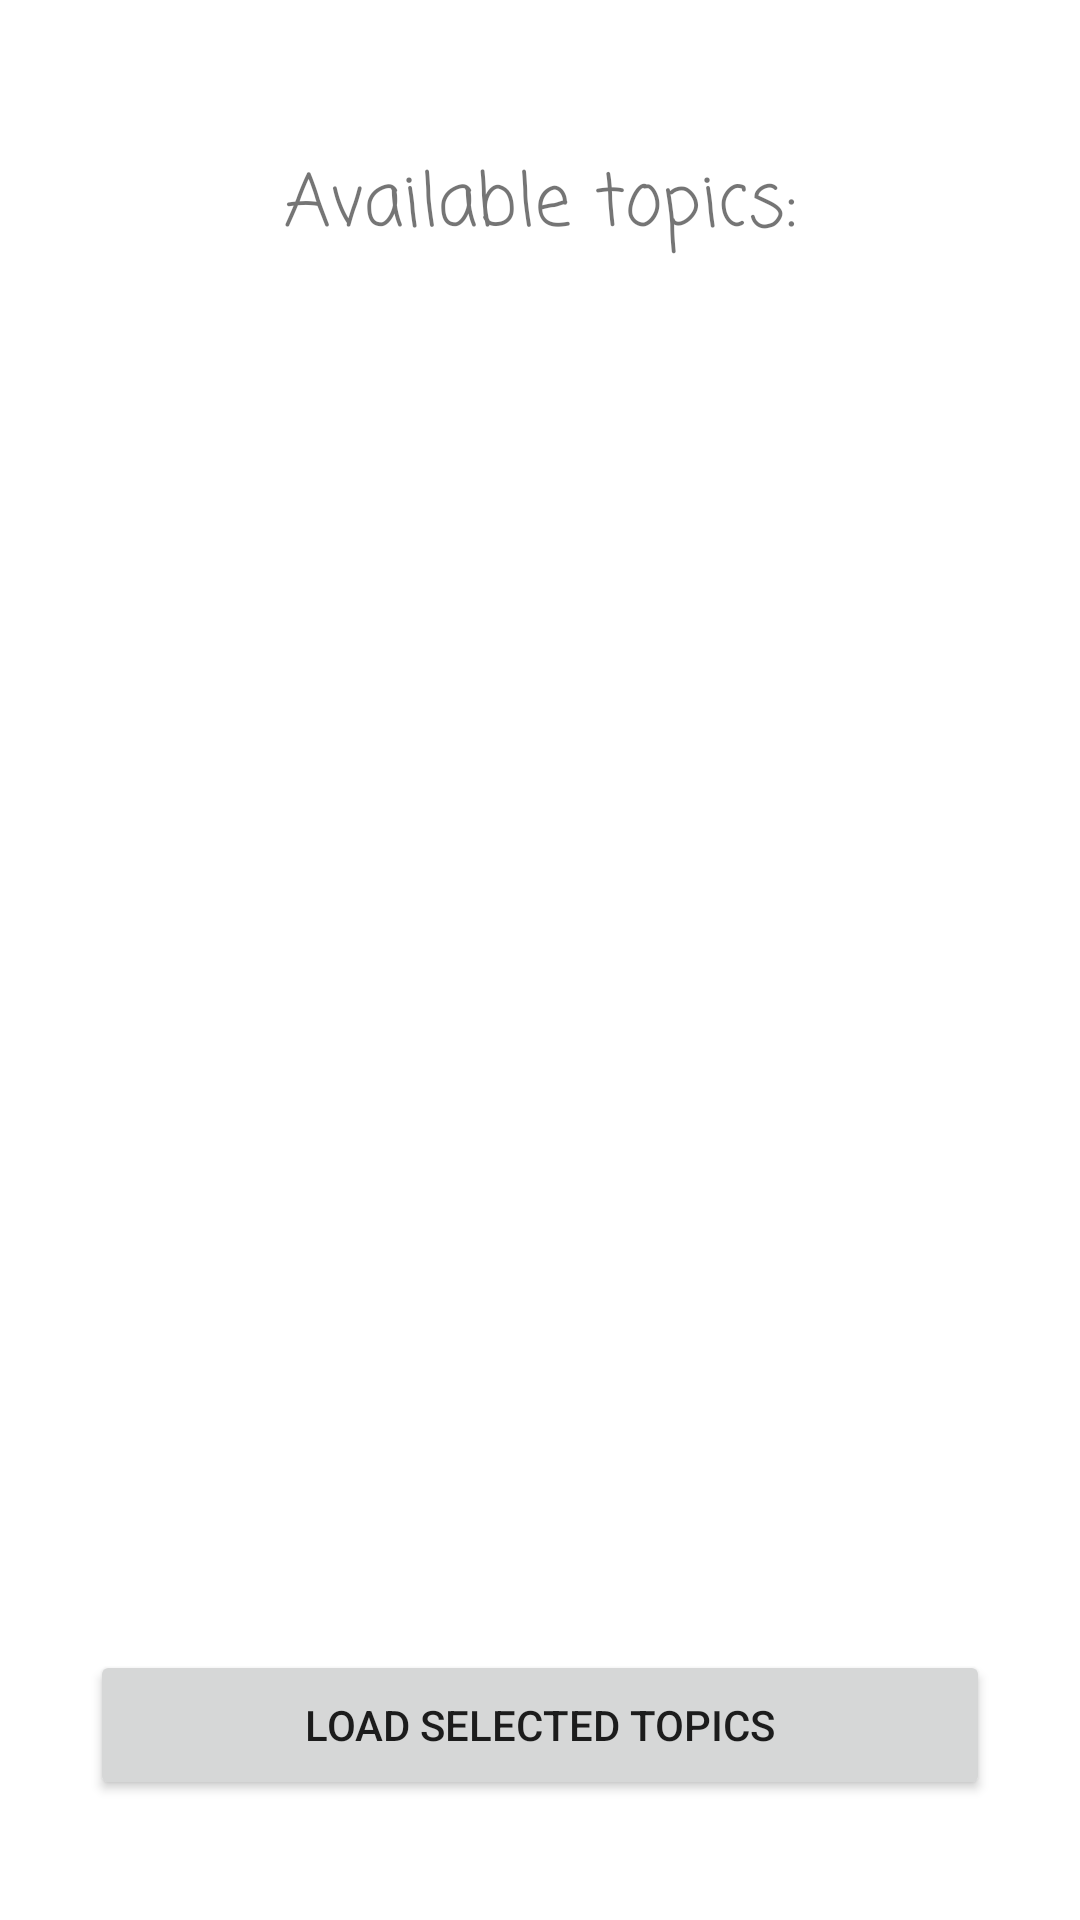

Android layout source for this screen:
<!-- AndroidManifest.xml: application theme Theme.CloudCalculations -->
<!-- res/layout/activity_load_topics.xml -->
<?xml version="1.0" encoding="utf-8"?>

<androidx.constraintlayout.widget.ConstraintLayout xmlns:android="http://schemas.android.com/apk/res/android"
    xmlns:app="http://schemas.android.com/apk/res-auto"
    android:layout_width="match_parent"
    android:layout_height="match_parent"
    xmlns:tools="http://schemas.android.com/tools"
    tools:context=".LoadTopicsActivity">


    <Button
        android:id="@+id/button8"
        android:layout_width="300dp"
        android:layout_height="50dp"
        android:text="@string/load_topics"
        app:layout_constraintBottom_toBottomOf="parent"
        app:layout_constraintEnd_toEndOf="parent"
        app:layout_constraintStart_toStartOf="parent"
        app:layout_constraintTop_toBottomOf="@+id/scrollView2"
        app:layout_constraintVertical_bias="0.0" />

    <ScrollView
        android:id="@+id/scrollView2"
        android:layout_width="393dp"
        android:layout_height="486dp"
        android:layout_marginStart="20dp"
        android:layout_marginLeft="20dp"
        android:layout_marginTop="30dp"
        android:layout_marginBottom="90dp"
        app:layout_constraintBottom_toBottomOf="parent"
        app:layout_constraintEnd_toEndOf="parent"
        app:layout_constraintHorizontal_bias="0.0"
        app:layout_constraintStart_toStartOf="parent"
        app:layout_constraintTop_toBottomOf="@+id/textView4"
        app:layout_constraintVertical_bias="0.0">

        <LinearLayout
            android:id="@+id/load_topics_layout"
            android:layout_width="match_parent"
            android:layout_height="wrap_content"
            android:orientation="vertical"></LinearLayout>
    </ScrollView>

    <TextView
        android:id="@+id/textView5"
        android:layout_width="wrap_content"
        android:layout_height="wrap_content"
        android:layout_marginTop="50dp"
        android:fontFamily="casual"
        android:text="@string/available_topics"
        android:textSize="24sp"
        app:layout_constraintBottom_toBottomOf="parent"
        app:layout_constraintEnd_toEndOf="parent"
        app:layout_constraintStart_toStartOf="parent"
        app:layout_constraintTop_toTopOf="parent"
        app:layout_constraintVertical_bias="0.0"
        tools:text="@string/available_topics" />
</androidx.constraintlayout.widget.ConstraintLayout>
<!-- resources referenced by this layout -->
<resources>
  <string name="available_topics">Available topics:</string>
  <string name="load_topics">Load selected topics</string>
  <style name="Theme.CloudCalculations" parent="Theme.MaterialComponents.DayNight.NoActionBar">
          
          <item name="colorPrimary">@color/orange</item>
          <item name="colorPrimaryVariant">@color/orange</item>
          <item name="colorOnPrimary">@color/white</item>
          
          <item name="colorSecondary">@color/orange</item>
          <item name="colorSecondaryVariant">@color/orange</item>
          <item name="colorOnSecondary">@color/white</item>
          
          <item name="android:statusBarColor" tools:targetApi="l">?attr/colorPrimaryVariant</item>
          
      </style>
  <color name="orange">#FF5722</color>
  <color name="white">#FFFFFFFF</color>
</resources>
